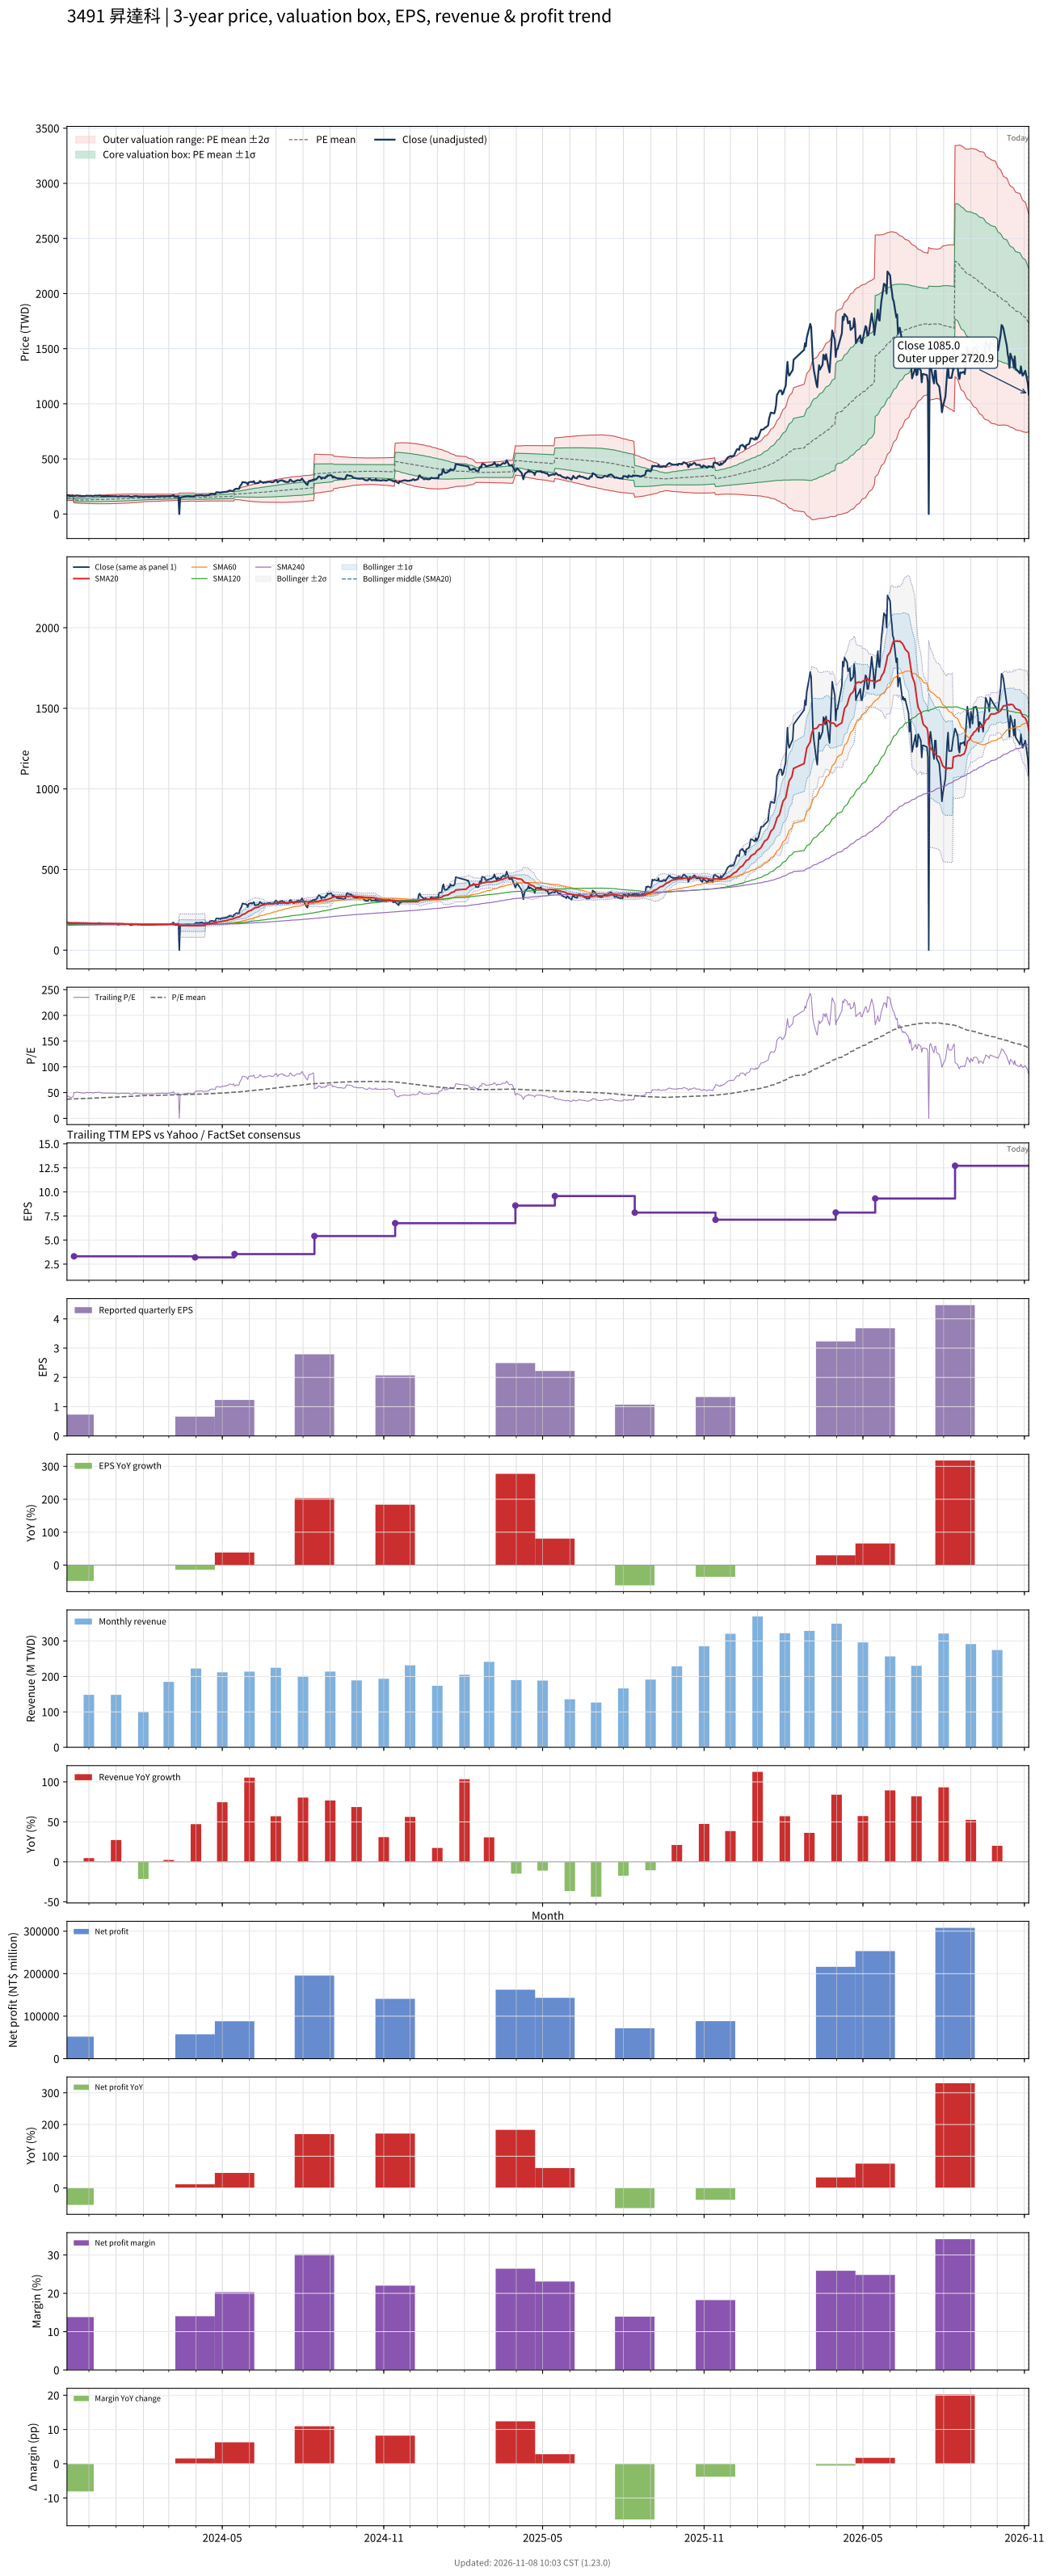

The data file committed next to this chart (first rows):
# chart-version: skill-stock-dynamic-val…
date, close, available_date, period_end, eps, ttm_eps, pe, pe_mean, pe_std, price_m2, price_m1, price_mean, price_p1, price_p2, forward_eps, forward_pe, forward_pe_mean, forward_pe_std, forward_price_m2, forward_price_m1, forward_price_mean, forward_price_p1, forward_price_p2, sma20
2023-11-06, 171, 2023-08-14, 2023-06-30, 0.92, 3.99, 42.86, 37.25, 3.118, 123.8, 136.2, 148.6, 161.1, 173.5, , , , , , , , , , 167.3
2023-11-07, 171.5, 2023-08-14, 2023-06-30, 0.92, 3.99, 42.98, 37.32, 3.158, 123.7, 136.3, 148.9, 161.5, 174.1, , , , , , , , , , 168.1
2023-11-08, 170.5, 2023-08-14, 2023-06-30, 0.92, 3.99, 42.73, 37.37, 3.193, 123.6, 136.4, 149.1, 161.9, 174.6, , , , , , , , , , 168.7
2023-11-09, 166, 2023-08-14, 2023-06-30, 0.92, 3.99, 41.6, 37.42, 3.215, 123.6, 136.5, 149.3, 162.1, 175, , , , , , , , , , 168.9
2023-11-10, 161, 2023-08-14, 2023-06-30, 0.92, 3.99, 40.35, 37.45, 3.225, 123.7, 136.6, 149.4, 162.3, 175.2, , , , , , , , , , 168.7
2023-11-13, 166, 2023-08-14, 2023-06-30, 0.92, 3.99, 41.6, 37.48, 3.247, 123.6, 136.6, 149.6, 162.5, 175.5, , , , , , , , , , 168.6
2023-11-14, 166.5, 2023-11-14, 2023-09-30, 0.73, 3.31, 50.3, 37.58, 3.452, 101.6, 113, 124.4, 135.8, 147.3, , , , , , , , , , 168.3
2023-11-15, 164.5, 2023-11-14, 2023-09-30, 0.73, 3.31, 49.7, 37.68, 3.623, 100.7, 112.7, 124.7, 136.7, 148.7, , , , , , , , , , 168
2023-11-16, 167, 2023-11-14, 2023-09-30, 0.73, 3.31, 50.45, 37.78, 3.806, 99.85, 112.4, 125, 137.6, 150.2, , , , , , , , , , 168
2023-11-17, 169, 2023-11-14, 2023-09-30, 0.73, 3.31, 51.06, 37.89, 3.994, 98.96, 112.2, 125.4, 138.6, 151.9, , , , , , , , , , 168.3
2023-11-20, 165.5, 2023-11-14, 2023-09-30, 0.73, 3.31, 50, 37.99, 4.144, 98.32, 112, 125.8, 139.5, 153.2, , , , , , , , , , 168.2
2023-11-21, 167, 2023-11-14, 2023-09-30, 0.73, 3.31, 50.45, 38.09, 4.297, 97.63, 111.9, 126.1, 140.3, 154.5, , , , , , , , , , 168
2023-11-22, 163.5, 2023-11-14, 2023-09-30, 0.73, 3.31, 49.4, 38.18, 4.419, 97.13, 111.8, 126.4, 141, 155.6, , , , , , , , , , 167.8
2023-11-23, 162.5, 2023-11-14, 2023-09-30, 0.73, 3.31, 49.09, 38.27, 4.53, 96.7, 111.7, 126.7, 141.7, 156.7, , , , , , , , , , 167.4
2023-11-24, 163.5, 2023-11-14, 2023-09-30, 0.73, 3.31, 49.4, 38.37, 4.642, 96.26, 111.6, 127, 142.4, 157.7, , , , , , , , , , 167.2
2023-11-27, 163, 2023-11-14, 2023-09-30, 0.73, 3.31, 49.24, 38.46, 4.747, 95.88, 111.6, 127.3, 143, 158.7, , , , , , , , , , 166.8
2023-11-28, 166, 2023-11-14, 2023-09-30, 0.73, 3.31, 50.15, 38.56, 4.866, 95.42, 111.5, 127.6, 143.7, 159.8, , , , , , , , , , 166.7
2023-11-29, 166.5, 2023-11-14, 2023-09-30, 0.73, 3.31, 50.3, 38.67, 4.98, 95.03, 111.5, 128, 144.5, 161, , , , , , , , , , 166.8
2023-11-30, 164.5, 2023-11-14, 2023-09-30, 0.73, 3.31, 49.7, 38.77, 5.08, 94.7, 111.5, 128.3, 145.1, 162, , , , , , , , , , 166.3
2023-12-01, 165, 2023-11-14, 2023-09-30, 0.73, 3.31, 49.85, 38.87, 5.178, 94.4, 111.5, 128.7, 145.8, 163, , , , , , , , , , 166
2023-12-04, 166, 2023-11-14, 2023-09-30, 0.73, 3.31, 50.15, 38.98, 5.277, 94.09, 111.6, 129, 146.5, 164, , , , , , , , , , 165.8
2023-12-05, 162.5, 2023-11-14, 2023-09-30, 0.73, 3.31, 49.09, 39.09, 5.35, 93.97, 111.7, 129.4, 147.1, 164.8, , , , , , , , , , 165.3
2023-12-06, 163, 2023-11-14, 2023-09-30, 0.73, 3.31, 49.24, 39.2, 5.422, 93.85, 111.8, 129.7, 147.7, 165.6, , , , , , , , , , 164.9
2023-12-07, 166, 2023-11-14, 2023-09-30, 0.73, 3.31, 50.15, 39.32, 5.504, 93.71, 111.9, 130.1, 148.4, 166.6, , , , , , , , , , 164.9
2023-12-08, 167, 2023-11-14, 2023-09-30, 0.73, 3.31, 50.45, 39.44, 5.586, 93.58, 112.1, 130.6, 149, 167.5, , , , , , , , , , 165.2
2023-12-11, 166, 2023-11-14, 2023-09-30, 0.73, 3.31, 50.15, 39.56, 5.662, 93.47, 112.2, 130.9, 149.7, 168.4, , , , , , , , , , 165.2
2023-12-12, 168, 2023-11-14, 2023-09-30, 0.73, 3.31, 50.76, 39.69, 5.742, 93.35, 112.4, 131.4, 150.4, 169.4, , , , , , , , , , 165.3
2023-12-13, 169, 2023-11-14, 2023-09-30, 0.73, 3.31, 51.06, 39.82, 5.82, 93.27, 112.5, 131.8, 151.1, 170.3, , , , , , , , , , 165.5
2023-12-14, 166, 2023-11-14, 2023-09-30, 0.73, 3.31, 50.15, 39.94, 5.882, 93.26, 112.7, 132.2, 151.7, 171.1, , , , , , , , , , 165.5
2023-12-15, 163.5, 2023-11-14, 2023-09-30, 0.73, 3.31, 49.4, 40.05, 5.937, 93.25, 112.9, 132.6, 152.2, 171.9, , , , , , , , , , 165.2
2023-12-18, 162.5, 2023-11-14, 2023-09-30, 0.73, 3.31, 49.09, 40.15, 5.986, 93.27, 113.1, 132.9, 152.7, 172.5, , , , , , , , , , 165.1
2023-12-19, 161.5, 2023-11-14, 2023-09-30, 0.73, 3.31, 48.79, 40.26, 6.025, 93.36, 113.3, 133.2, 153.2, 173.1, , , , , , , , , , 164.8
2023-12-20, 162, 2023-11-14, 2023-09-30, 0.73, 3.31, 48.94, 40.35, 6.07, 93.39, 113.5, 133.6, 153.7, 173.8, , , , , , , , , , 164.7
2023-12-21, 163, 2023-11-14, 2023-09-30, 0.73, 3.31, 49.24, 40.46, 6.112, 93.47, 113.7, 133.9, 154.2, 174.4, , , , , , , , , , 164.7
2023-12-22, 162.5, 2023-11-14, 2023-09-30, 0.73, 3.31, 49.09, 40.56, 6.153, 93.53, 113.9, 134.3, 154.6, 175, , , , , , , , , , 164.7
2023-12-25, 162, 2023-11-14, 2023-09-30, 0.73, 3.31, 48.94, 40.67, 6.19, 93.63, 114.1, 134.6, 155.1, 175.6, , , , , , , , , , 164.6
2023-12-26, 162, 2023-11-14, 2023-09-30, 0.73, 3.31, 48.94, 40.77, 6.222, 93.77, 114.4, 135, 155.6, 176.1, , , , , , , , , , 164.4
2023-12-27, 163, 2023-11-14, 2023-09-30, 0.73, 3.31, 49.24, 40.89, 6.25, 93.97, 114.7, 135.3, 156, 176.7, , , , , , , , , , 164.2
2023-12-28, 162.5, 2023-11-14, 2023-09-30, 0.73, 3.31, 49.09, 41, 6.274, 94.18, 114.9, 135.7, 156.5, 177.3, , , , , , , , , , 164.2
2023-12-29, 162.5, 2023-11-14, 2023-09-30, 0.73, 3.31, 49.09, 41.13, 6.286, 94.51, 115.3, 136.1, 156.9, 177.7, , , , , , , , , , 164
2024-01-02, 161, 2023-11-14, 2023-09-30, 0.73, 3.31, 48.64, 41.25, 6.289, 94.89, 115.7, 136.5, 157.3, 178.2, , , , , , , , , , 163.8
2024-01-03, 157.5, 2023-11-14, 2023-09-30, 0.73, 3.31, 47.58, 41.37, 6.273, 95.39, 116.2, 136.9, 157.7, 178.5, , , , , , , , , , 163.5
2024-01-04, 157.5, 2023-11-14, 2023-09-30, 0.73, 3.31, 47.58, 41.48, 6.258, 95.88, 116.6, 137.3, 158, 178.7, , , , , , , , , , 163.2
2024-01-05, 162, 2023-11-14, 2023-09-30, 0.73, 3.31, 48.94, 41.61, 6.258, 96.29, 117, 137.7, 158.4, 179.1, , , , , , , , , , 163.1
2024-01-08, 162, 2023-11-14, 2023-09-30, 0.73, 3.31, 48.94, 41.73, 6.258, 96.68, 117.4, 138.1, 158.8, 179.5, , , , , , , , , , 162.8
2024-01-09, 161.5, 2023-11-14, 2023-09-30, 0.73, 3.31, 48.79, 41.85, 6.245, 97.2, 117.9, 138.5, 159.2, 179.9, , , , , , , , , , 162.6
2024-01-10, 161, 2023-11-14, 2023-09-30, 0.73, 3.31, 48.64, 41.98, 6.224, 97.76, 118.4, 139, 159.6, 180.2, , , , , , , , , , 162.2
2024-01-11, 160, 2023-11-14, 2023-09-30, 0.73, 3.31, 48.34, 42.11, 6.198, 98.35, 118.9, 139.4, 159.9, 180.4, , , , , , , , , , 161.8
2024-01-12, 161, 2023-11-14, 2023-09-30, 0.73, 3.31, 48.64, 42.24, 6.174, 98.93, 119.4, 139.8, 160.2, 180.7, , , , , , , , , , 161.5
2024-01-15, 162, 2023-11-14, 2023-09-30, 0.73, 3.31, 48.94, 42.36, 6.155, 99.47, 119.8, 140.2, 160.6, 181, , , , , , , , , , 161.4
2024-01-16, 162, 2023-11-14, 2023-09-30, 0.73, 3.31, 48.94, 42.49, 6.125, 100.1, 120.4, 140.7, 160.9, 181.2, , , , , , , , , , 161.4
2024-01-17, 156, 2023-11-14, 2023-09-30, 0.73, 3.31, 47.13, 42.62, 6.068, 100.9, 121, 141.1, 161.1, 181.2, , , , , , , , , , 161.2
2024-01-18, 154.5, 2023-11-14, 2023-09-30, 0.73, 3.31, 46.68, 42.73, 6.007, 101.7, 121.6, 141.5, 161.3, 181.2, , , , , , , , , , 160.8
2024-01-19, 156.5, 2023-11-14, 2023-09-30, 0.73, 3.31, 47.28, 42.86, 5.942, 102.5, 122.2, 141.9, 161.5, 181.2, , , , , , , , , , 160.4
2024-01-22, 161, 2023-11-14, 2023-09-30, 0.73, 3.31, 48.64, 43, 5.881, 103.4, 122.9, 142.3, 161.8, 181.3, , , , , , , , , , 160.4
2024-01-23, 163, 2023-11-14, 2023-09-30, 0.73, 3.31, 49.24, 43.13, 5.848, 104, 123.4, 142.7, 162.1, 181.5, , , , , , , , , , 160.4
2024-01-24, 162.5, 2023-11-14, 2023-09-30, 0.73, 3.31, 49.09, 43.26, 5.792, 104.9, 124, 143.2, 162.4, 181.5, , , , , , , , , , 160.4
2024-01-25, 161, 2023-11-14, 2023-09-30, 0.73, 3.31, 48.64, 43.4, 5.732, 105.7, 124.7, 143.6, 162.6, 181.6, , , , , , , , , , 160.3
2024-01-26, 158, 2023-11-14, 2023-09-30, 0.73, 3.31, 47.73, 43.52, 5.653, 106.6, 125.4, 144.1, 162.8, 181.5, , , , , , , , , , 160.1
... 669 more rows
